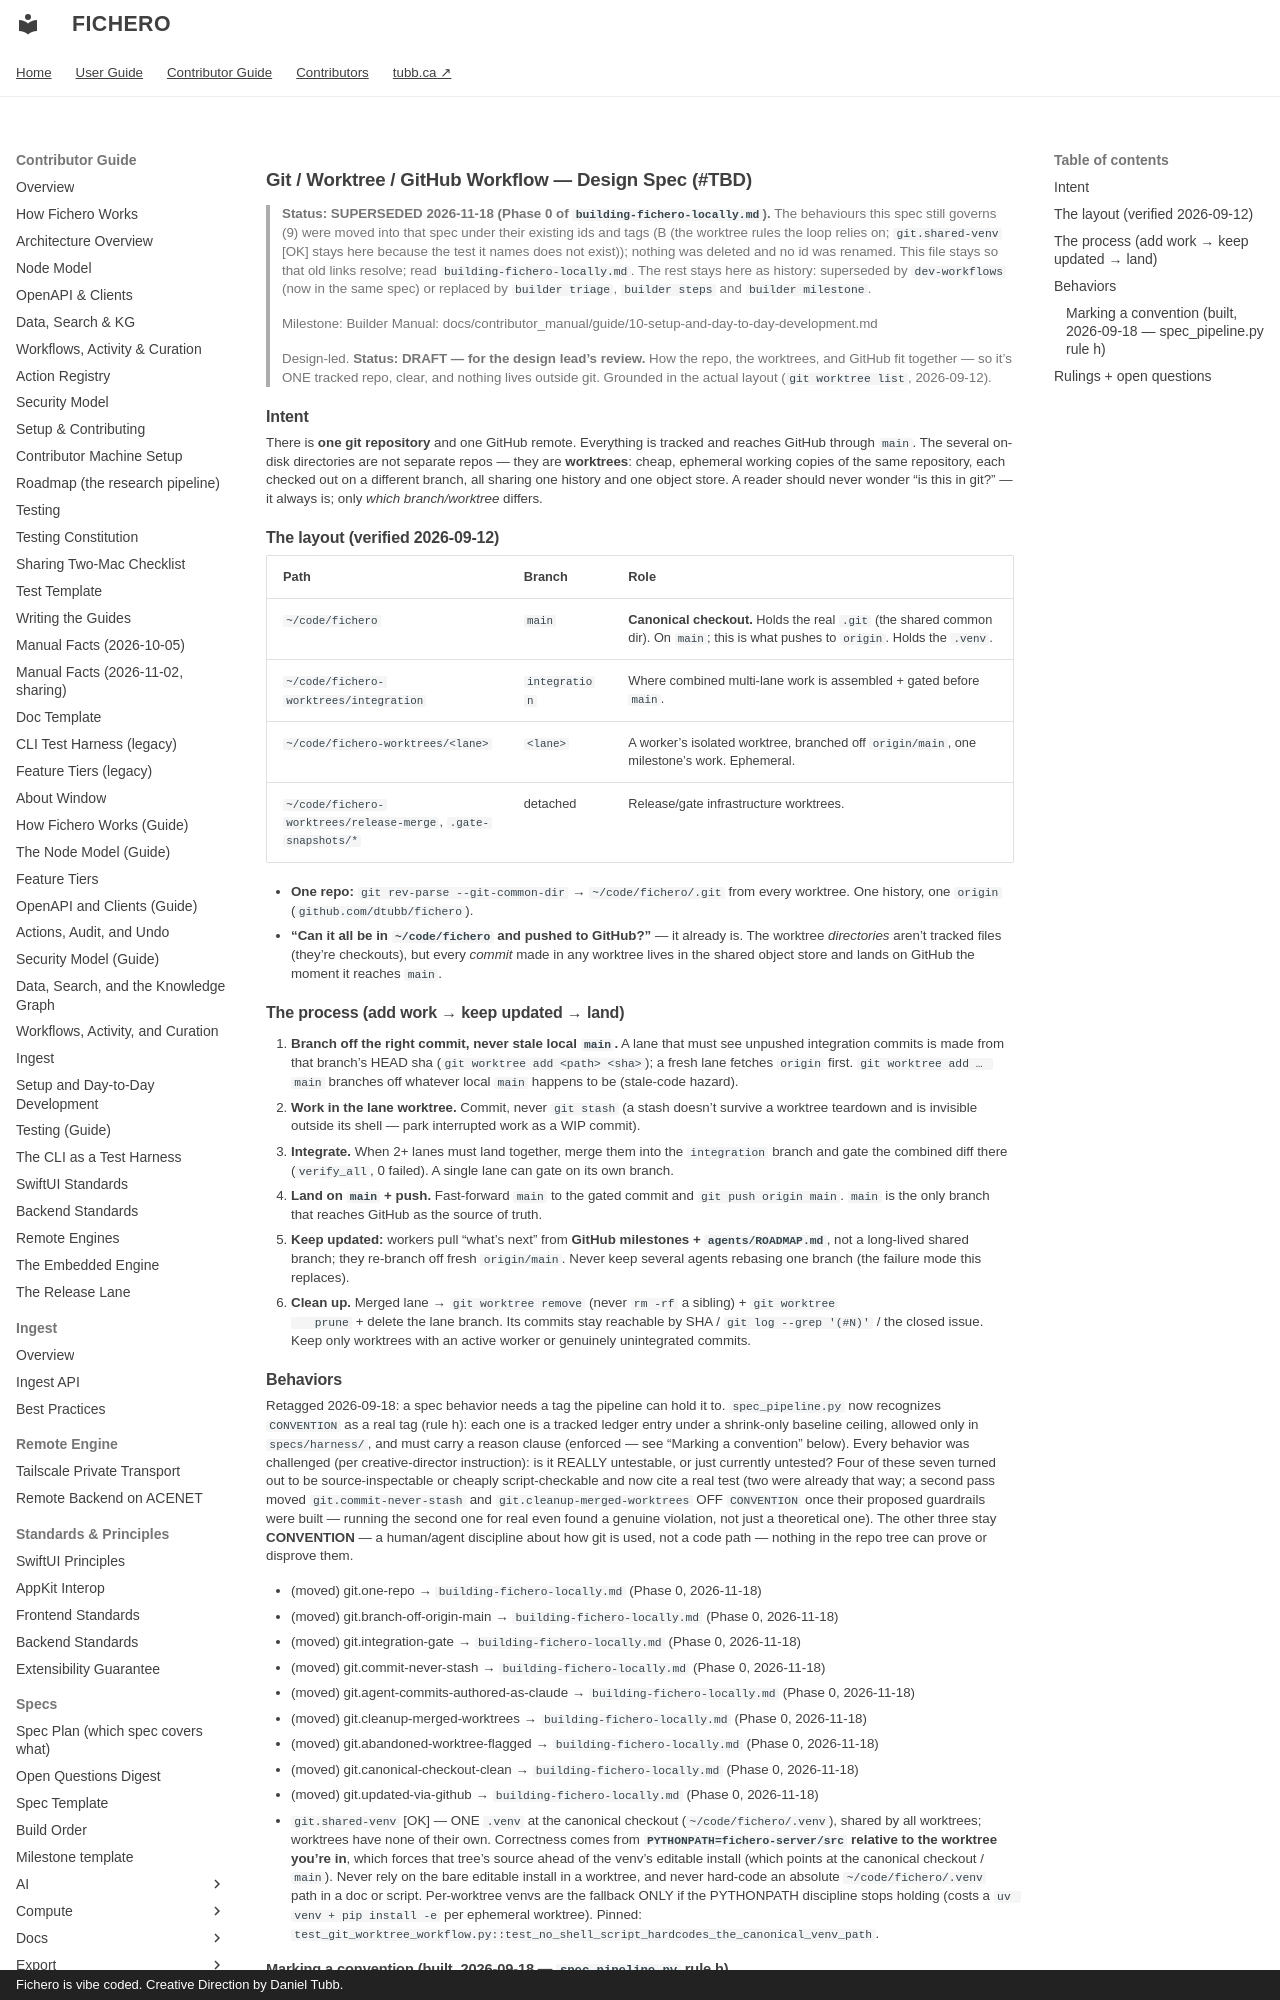

repository: dtubb/fichero · page: contributor_manual/specs/harness/git-worktree-workflow/index.html · generator: mkdocs · copyright: Fichero is vibe coded. Creative Direction by Daniel Tubb.

# Git / Worktree / GitHub Workflow — Design Spec (#TBD)

> **Status: SUPERSEDED 2026-11-18 (Phase 0 of `building-fichero-locally.md`).** The behaviours this spec still governs (9) were moved into that spec under their existing ids and tags (B (the worktree rules the loop relies on; `git.shared-venv` [OK] stays here because the test it names does not exist)); nothing was deleted and no id was renamed. This file stays so that old links resolve; read `building-fichero-locally.md`. The rest stays here as history: superseded by `dev-workflows` (now in the same spec) or replaced by `builder triage`, `builder steps` and `builder milestone`.

> Milestone: Builder
> Manual: docs/contributor_manual/guide/10-setup-and-day-to-day-development.md
>
> Design-led. **Status: DRAFT — for the design lead's review.** How the repo, the worktrees, and GitHub fit
> together — so it's ONE tracked repo, clear, and nothing lives outside git. Grounded in the actual
> layout (`git worktree list`, 2026-09-12).

## Intent

There is **one git repository** and one GitHub remote. Everything is tracked and reaches GitHub
through `main`. The several on-disk directories are not separate repos — they are **worktrees**:
cheap, ephemeral working copies of the same repository, each checked out on a different branch,
all sharing one history and one object store. A reader should never wonder "is this in git?" — it
always is; only *which branch/worktree* differs.

## The layout (verified 2026-09-12)

| Path | Branch | Role |
|------|--------|------|
| `~/code/fichero` | `main` | **Canonical checkout.** Holds the real `.git` (the shared common dir). On `main`; this is what pushes to `origin`. Holds the `.venv`. |
| `~/code/fichero-worktrees/integration` | `integration` | Where combined multi-lane work is assembled + gated before `main`. |
| `~/code/fichero-worktrees/<lane>` | `<lane>` | A worker's isolated worktree, branched off `origin/main`, one milestone's work. Ephemeral. |
| `~/code/fichero-worktrees/release-merge`, `.gate-snapshots/*` | detached | Release/gate infrastructure worktrees. |

- **One repo:** `git rev-parse --git-common-dir` → `~/code/fichero/.git` from every worktree. One
  history, one `origin` (`github.com/dtubb/fichero`).
- **"Can it all be in `~/code/fichero` and pushed to GitHub?"** — it already is. The worktree
  *directories* aren't tracked files (they're checkouts), but every *commit* made in any worktree
  lives in the shared object store and lands on GitHub the moment it reaches `main`.
